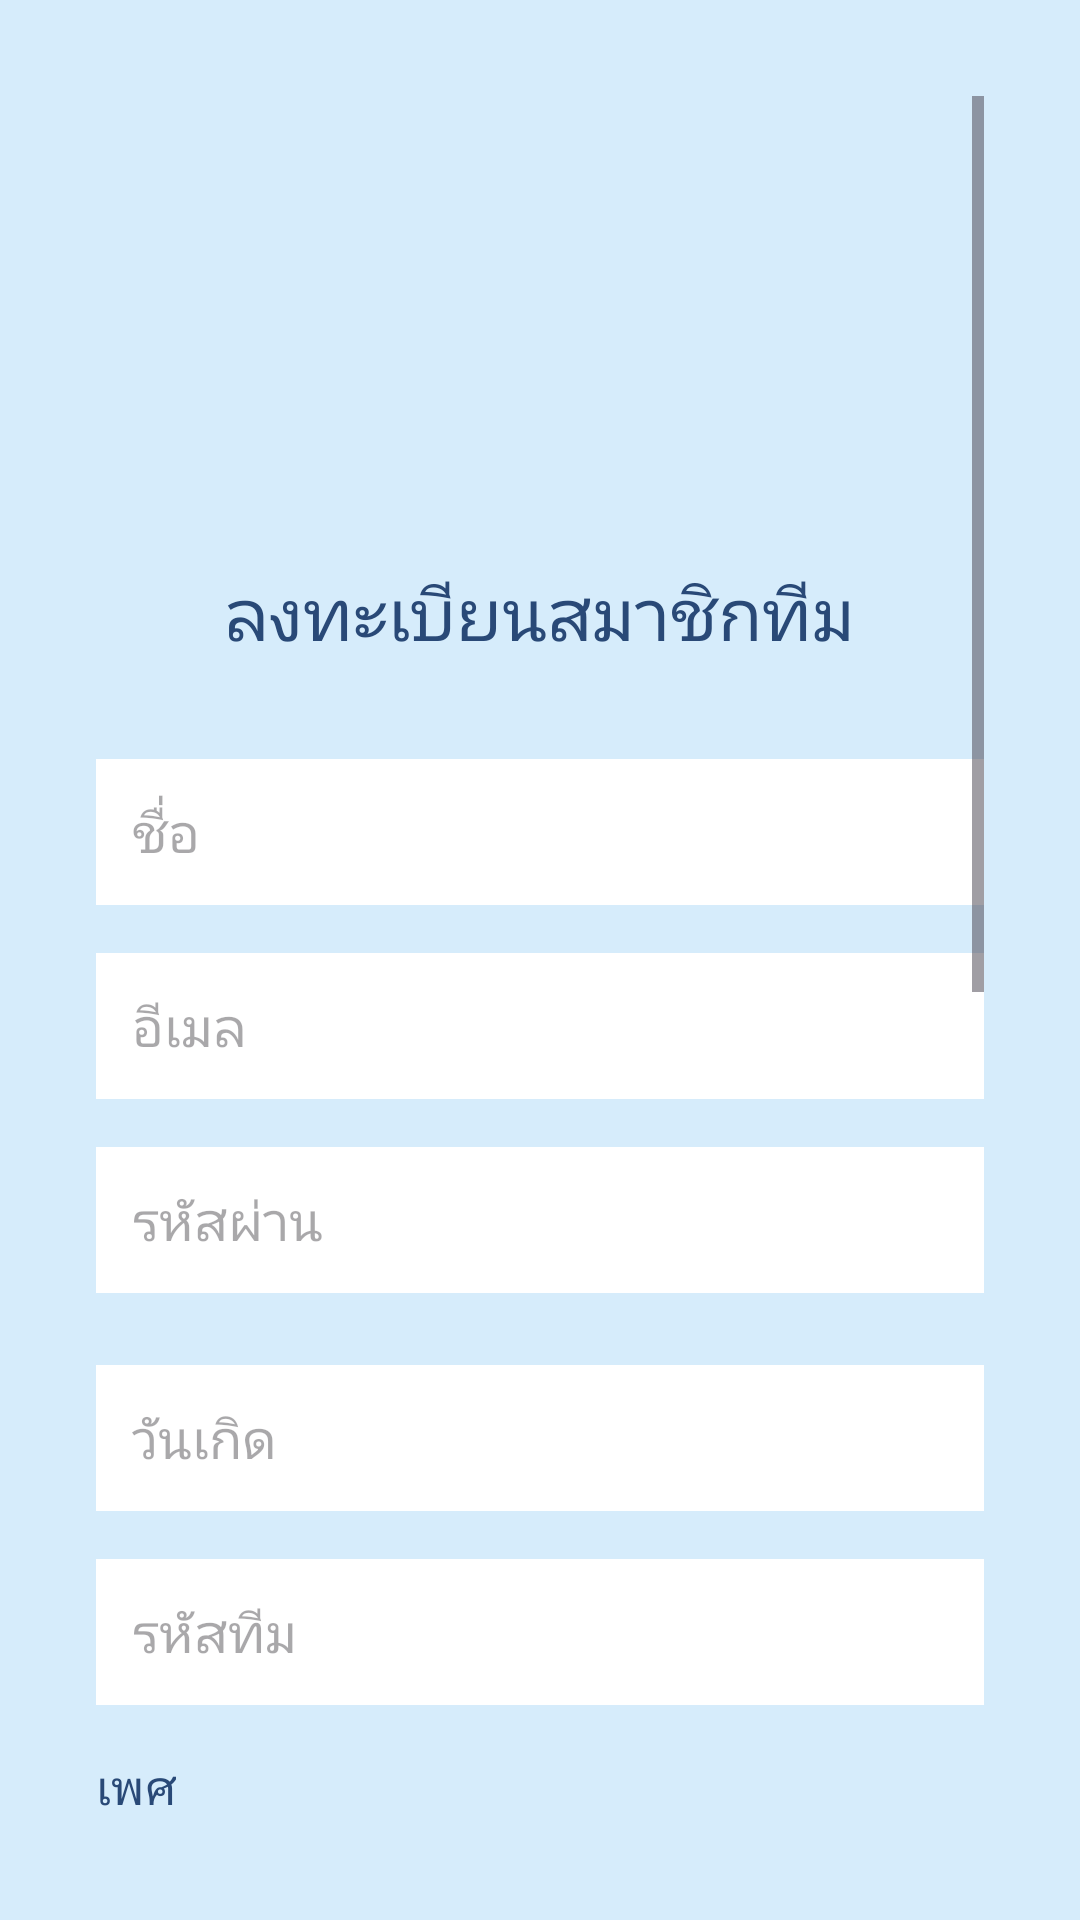

This screen was rendered from an Android layout file. Write that file and the resources it references.
<!-- AndroidManifest.xml: application theme Theme.JavaAintShit -->
<!-- res/layout/activity_team_member_register.xml -->
<?xml version="1.0" encoding="utf-8"?>
<ScrollView xmlns:android="http://schemas.android.com/apk/res/android"
    xmlns:app="http://schemas.android.com/apk/res-auto"
    xmlns:tools="http://schemas.android.com/tools"
    android:layout_width="match_parent"
    android:layout_height="match_parent"
    android:background="@color/hawkesblue"
    android:padding="32dp"
    tools:context=".TeamMemberRegisterActivity">

    <LinearLayout
        android:layout_width="match_parent"
        android:layout_height="wrap_content"
        android:gravity="center_horizontal"
        android:orientation="vertical">

        <ImageView
            android:layout_width="100dp"
            android:layout_height="100dp"
            android:layout_marginTop="32dp"
            android:layout_marginBottom="24dp"
            android:contentDescription="@string/app_logo"
            android:src="@drawable/ic_launcher" />

        <TextView
            android:layout_width="wrap_content"
            android:layout_height="wrap_content"
            android:layout_marginBottom="32dp"
            android:text="ลงทะเบียนสมาชิกทีม"
            android:textSize="24sp" />

        <EditText
            android:id="@+id/editTextName"
            android:layout_width="match_parent"
            android:layout_height="wrap_content"
            android:layout_marginBottom="16dp"
            android:background="@android:color/white"
            android:hint="@string/name_hint"
            android:inputType="textPersonName"
            android:padding="12dp" />

        <EditText
            android:id="@+id/editTextEmail"
            android:layout_width="match_parent"
            android:layout_height="wrap_content"
            android:layout_marginBottom="16dp"
            android:background="@android:color/white"
            android:hint="@string/email_hint"
            android:inputType="textEmailAddress"
            android:padding="12dp" />

        <EditText
            android:id="@+id/editTextPassword"
            android:layout_width="match_parent"
            android:layout_height="wrap_content"
            android:layout_marginBottom="24dp"
            android:background="@android:color/white"
            android:hint="@string/password_hint"
            android:inputType="textPassword"
            android:padding="12dp" />

        <EditText
            android:id="@+id/editTextBirthday"
            android:layout_width="match_parent"
            android:layout_height="wrap_content"
            android:layout_marginBottom="16dp"
            android:background="@android:color/white"
            android:hint="@string/birthday_hint_register"
            android:focusable="false"
            android:clickable="true"
            android:padding="12dp"
            android:inputType="none" />

        <EditText
            android:id="@+id/editTextTeamCode"
            android:layout_width="match_parent"
            android:layout_height="wrap_content"
            android:layout_marginBottom="16dp"
            android:background="@android:color/white"
            android:hint="รหัสทีม"
            android:inputType="text"
            android:padding="12dp" />


        <TextView
            android:layout_width="wrap_content"
            android:layout_height="wrap_content"
            android:layout_gravity="start"
            android:layout_marginBottom="8dp"
            android:text="@string/gender"
            android:textSize="16sp" />

        <RadioGroup
            android:id="@+id/radioGroupGender"
            android:layout_width="match_parent"
            android:layout_height="wrap_content"
            android:layout_marginBottom="16dp"
            android:orientation="horizontal">

            <RadioButton
                android:id="@+id/radioButtonMale"
                android:layout_width="0dp"
                android:layout_height="wrap_content"
                android:layout_weight="1"
                android:text="@string/male"
                android:textColor="@color/metallicBlue" />

            <RadioButton
                android:id="@+id/radioButtonFemale"
                android:layout_width="0dp"
                android:layout_height="wrap_content"
                android:layout_weight="1"
                android:text="@string/female"
                android:textColor="@color/metallicBlue" />

            <RadioButton
                android:id="@+id/radioButtonOther"
                android:layout_width="0dp"
                android:layout_height="wrap_content"
                android:layout_weight="1"
                android:text="@string/other_gender"
                android:textColor="@color/metallicBlue" />

        </RadioGroup>

        <TextView
            android:layout_width="wrap_content"
            android:layout_height="wrap_content"
            android:layout_gravity="start"
            android:layout_marginBottom="8dp"
            android:text="@string/sleep_time"
            android:textColor="@color/metallicBlue"
            android:textSize="16sp" />

        <RadioGroup
            android:id="@+id/radioGroupSleepTime"
            android:layout_width="match_parent"
            android:layout_height="wrap_content"
            android:orientation="horizontal"
            android:layout_marginBottom="16dp">

            <RadioButton
                android:id="@+id/radioButtonSleep1_3"
                android:layout_width="0dp"
                android:layout_height="wrap_content"
                android:layout_weight="1"
                android:text="@string/sleep_1_3"
                android:textColor="@color/metallicBlue" />

            <RadioButton
                android:id="@+id/radioButtonSleep4_6"
                android:layout_width="0dp"
                android:layout_height="wrap_content"
                android:layout_weight="1"
                android:text="@string/sleep_4_6"
                android:textColor="@color/metallicBlue" />

            <RadioButton
                android:id="@+id/radioButtonSleep8_10"
                android:layout_width="0dp"
                android:layout_height="wrap_content"
                android:layout_weight="1"
                android:text="@string/sleep_8_10"
                android:textColor="@color/metallicBlue" />

            <RadioButton
                android:id="@+id/radioButtonSleepOver12"
                android:layout_width="0dp"
                android:layout_height="wrap_content"
                android:layout_weight="1"
                android:text="@string/sleep_over_12"
                android:textColor="@color/metallicBlue" />

        </RadioGroup>

        <TextView
            android:layout_width="wrap_content"
            android:layout_height="wrap_content"
            android:layout_gravity="start"
            android:layout_marginBottom="8dp"
            android:text="@string/exercise"
            android:textColor="@color/metallicBlue"
            android:textSize="16sp" />


        <RadioGroup
            android:id="@+id/radioGroupExercise"
            android:layout_width="match_parent"
            android:layout_height="wrap_content"
            android:orientation="vertical"
            android:layout_marginBottom="16dp">

            <RadioButton
                android:id="@+id/radioButtonExercise0"
                android:layout_width="wrap_content"
                android:layout_height="wrap_content"
                android:text="@string/exercise_0"
                android:textColor="@color/metallicBlue" />

            <RadioButton
                android:id="@+id/radioButtonExercise1_2"
                android:layout_width="wrap_content"
                android:layout_height="wrap_content"
                android:text="@string/exercise_1_2"
                android:textColor="@color/metallicBlue" />

            <RadioButton
                android:id="@+id/radioButtonExercise3_4"
                android:layout_width="wrap_content"
                android:layout_height="wrap_content"
                android:text="@string/exercise_3_4"
                android:textColor="@color/metallicBlue" />

            <RadioButton
                android:id="@+id/radioButtonExerciseMore"
                android:layout_width="wrap_content"
                android:layout_height="wrap_content"
                android:text="@string/exercise_more"
                android:textColor="@color/metallicBlue" />

        </RadioGroup>

        <TextView
            android:layout_width="wrap_content"
            android:layout_height="wrap_content"
            android:layout_gravity="start"
            android:layout_marginBottom="8dp"
            android:text="@string/stress_level"
            android:textColor="@color/metallicBlue"
            android:textSize="16sp" />

        <RatingBar
            android:id="@+id/ratingBarStress"
            android:layout_width="wrap_content"
            android:layout_height="wrap_content"
            android:numStars="5"
            android:stepSize="1" />

        <Button
            android:id="@+id/buttonCreateAccount"
            android:layout_width="match_parent"
            android:layout_height="wrap_content"
            android:layout_marginTop="32dp"
            android:backgroundTint="@color/havelockblue"
            android:paddingVertical="16dp"
            android:text="@string/create_account_button"
            android:textColor="@android:color/white"
            android:textSize="18sp" />

        <TextView
            android:id="@+id/textViewAlreadyAccount"
            android:layout_width="wrap_content"
            android:layout_height="wrap_content"
            android:layout_marginTop="24dp"
            android:text="@string/already_have_account"
            android:textColor="@color/havelockblue"
            android:textSize="16sp" />

    </LinearLayout>

</ScrollView>
<!-- resources referenced by this layout -->
<resources>
  <color name="havelockblue">#55a4da</color>
  <color name="hawkesblue">#D6ECFB</color>
  <color name="metallicBlue">#294977</color>
  <!-- drawable ic_launcher: png bitmap (mipmap-hdpi, 4995 bytes) -->
  <string name="already_have_account">มีบัญชีแล้ว? เข้าสู่ระบบ</string>
  
      // MainMenu
  <string name="app_logo">โลโก้แอปพลิเคชัน</string>
  
      //Login
  <string name="birthday_hint_register">วันเกิด</string>
  <string name="create_account_button">สร้างบัญชี</string>
  <string name="email_hint">อีเมล</string>
  <string name="exercise">ออกกำลังกาย</string>
  <string name="exercise_0">0 ครั้ง/สัปดาห์</string>
  <string name="exercise_1_2">1-2 ครั้ง/สัปดาห์</string>
  <string name="exercise_3_4">3-4 ครั้ง/สัปดาห์</string>
  <string name="exercise_more">&gt;4 ครั้ง/สัปดาห์</string>
  <string name="female">หญิง</string>
  <string name="gender">เพศ</string>
  <string name="male">ชาย</string>
  <string name="name_hint">ชื่อ</string>
  <string name="other_gender">อื่นๆ</string>
  <string name="password_hint">รหัสผ่าน</string>
  <string name="sleep_1_3">1-3 ชม.</string>
  <string name="sleep_4_6">4-6 ชม.</string>
  <string name="sleep_8_10">8-10 ชม.</string>
  <string name="sleep_over_12">&gt;12 ชม.</string>
  <string name="sleep_time">เวลานอนเฉลี่ย</string>
  <string name="stress_level">ระดับความเครียด</string>
  <style name="Theme.JavaAintShit" parent="Base.Theme.JavaAintShit" />
  <style name="Base.Theme.JavaAintShit" parent="Theme.Material3.DayNight.NoActionBar">
          
          <item name="fontFamily">@font/notosansthaifont</item>
  
          <item name="android:textColor">@color/metallicBlue</item>
          
      </style>
</resources>
